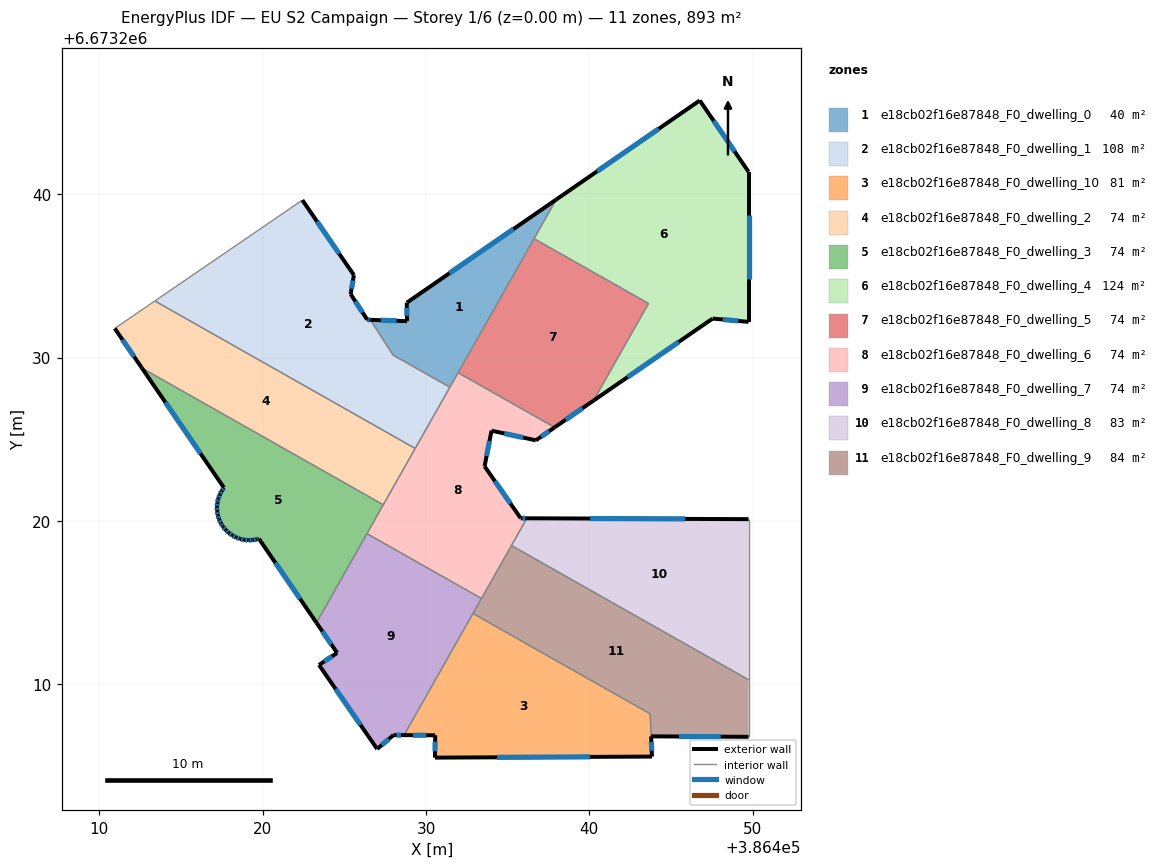
=== STOREY PLAN SPEC (per zone: floor XY polygon, exterior-wall plan segments, windows/doors) ===
zone 1: e18cb02f16e87848_F0_dwelling_0  (40.3 m²)
  floor: (386437.97, 6673239.67) (386431.46, 6673228.18) (386427.98, 6673230.15) (386427.81, 6673230.42) (386426.59, 6673232.31) (386428.84, 6673232.23) (386428.82, 6673233.36)
  exterior wall: (386437.97, 6673239.67) – (386428.82, 6673233.36)  [11.1 m]
    window: (386435.35, 6673237.87) – (386431.44, 6673235.16)  [6.1 m²]
  exterior wall: (386428.84, 6673232.23) – (386426.59, 6673232.31)  [2.2 m]
    window: (386428.20, 6673232.25) – (386427.23, 6673232.29)  [1.2 m²]
  exterior wall: (386428.82, 6673233.36) – (386428.84, 6673232.23)  [1.1 m]
    window: (386428.83, 6673233.03) – (386428.83, 6673232.55)  [0.6 m²]
  interior walls: 6
zone 2: e18cb02f16e87848_F0_dwelling_1  (108.5 m²)
  floor: (386425.59, 6673235.05) (386425.38, 6673233.88) (386426.40, 6673232.32) (386426.59, 6673232.31) (386427.80, 6673230.43) (386427.98, 6673230.15) (386431.46, 6673228.18) (386429.34, 6673224.43) (386413.40, 6673233.46) (386422.43, 6673239.64)
  exterior wall: (386425.59, 6673235.05) – (386422.43, 6673239.64)  [5.6 m]
    window: (386424.68, 6673236.36) – (386423.33, 6673238.33)  [3.1 m²]
  exterior wall: (386425.38, 6673233.88) – (386425.59, 6673235.05)  [1.2 m]
    window: (386425.44, 6673234.22) – (386425.53, 6673234.71)  [0.6 m²]
  exterior wall: (386426.40, 6673232.32) – (386425.38, 6673233.88)  [1.9 m]
    window: (386426.11, 6673232.76) – (386425.67, 6673233.44)  [1.0 m²]
  exterior wall: (386426.59, 6673232.31) – (386426.40, 6673232.32)  [0.2 m]
    window: (386426.53, 6673232.31) – (386426.45, 6673232.31)  [0.1 m²]
  interior walls: 6
zone 3: e18cb02f16e87848_F0_dwelling_10  (81.1 m²)
  floor: (386443.72, 6673208.18) (386443.84, 6673205.56) (386430.55, 6673205.50) (386430.56, 6673206.87) (386428.65, 6673206.88) (386432.87, 6673214.33)
  exterior wall: (386430.55, 6673205.50) – (386443.84, 6673205.56)  [13.3 m]
    window: (386434.34, 6673205.52) – (386440.04, 6673205.55)  [7.3 m²]
  exterior wall: (386430.56, 6673206.87) – (386430.55, 6673205.50)  [1.4 m]
    window: (386430.56, 6673206.48) – (386430.55, 6673205.89)  [0.8 m²]
  exterior wall: (386428.65, 6673206.88) – (386430.56, 6673206.87)  [1.9 m]
    window: (386429.20, 6673206.87) – (386430.02, 6673206.87)  [1.1 m²]
  exterior wall: (386443.84, 6673205.56) – (386443.78, 6673206.80)  [1.2 m]
    window: (386443.82, 6673205.92) – (386443.80, 6673206.45)  [0.7 m²]
  interior walls: 3
zone 4: e18cb02f16e87848_F0_dwelling_2  (74.4 m²)
  floor: (386429.34, 6673224.43) (386427.38, 6673220.98) (386412.61, 6673229.35) (386410.94, 6673231.78) (386413.40, 6673233.46)
  exterior wall: (386410.94, 6673231.78) – (386412.61, 6673229.35)  [2.9 m]
    window: (386411.42, 6673231.09) – (386412.13, 6673230.05)  [1.6 m²]
  interior walls: 4
zone 5: e18cb02f16e87848_F0_dwelling_3  (74.4 m²)
  floor: (386427.38, 6673220.98) (386423.29, 6673213.76) (386419.77, 6673218.90) (386419.64, 6673218.87) (386419.38, 6673218.82) (386419.12, 6673218.81) (386418.86, 6673218.84) (386418.61, 6673218.90) (386418.37, 6673218.99) (386418.14, 6673219.11) (386417.93, 6673219.26) (386417.74, 6673219.44) (386417.57, 6673219.64) (386417.54, 6673219.67) (386417.43, 6673219.86) (386417.33, 6673220.09) (386417.25, 6673220.34) (386417.21, 6673220.60) (386417.20, 6673220.86) (386417.22, 6673221.12) (386417.28, 6673221.37) (386417.37, 6673221.61) (386417.49, 6673221.84) (386417.62, 6673222.03) (386412.61, 6673229.35)
  exterior wall: (386418.37, 6673218.99) – (386418.61, 6673218.90)  [0.3 m]
    window: (386418.44, 6673218.96) – (386418.54, 6673218.92)  [0.1 m²]
  exterior wall: (386418.14, 6673219.11) – (386418.37, 6673218.99)  [0.3 m]
    window: (386418.20, 6673219.07) – (386418.30, 6673219.02)  [0.1 m²]
  exterior wall: (386417.93, 6673219.26) – (386418.14, 6673219.11)  [0.3 m]
    window: (386417.99, 6673219.22) – (386418.08, 6673219.15)  [0.1 m²]
  exterior wall: (386417.74, 6673219.44) – (386417.93, 6673219.26)  [0.3 m]
    window: (386417.79, 6673219.39) – (386417.87, 6673219.31)  [0.1 m²]
  exterior wall: (386417.57, 6673219.64) – (386417.74, 6673219.44)  [0.3 m]
    window: (386417.62, 6673219.58) – (386417.69, 6673219.49)  [0.1 m²]
  exterior wall: (386417.54, 6673219.67) – (386417.57, 6673219.64)  [0.0 m]
  exterior wall: (386417.43, 6673219.86) – (386417.54, 6673219.67)  [0.2 m]
    window: (386417.47, 6673219.80) – (386417.51, 6673219.73)  [0.1 m²]
  exterior wall: (386417.33, 6673220.09) – (386417.43, 6673219.86)  [0.3 m]
    window: (386417.36, 6673220.03) – (386417.40, 6673219.92)  [0.1 m²]
  exterior wall: (386417.25, 6673220.34) – (386417.33, 6673220.09)  [0.3 m]
    window: (386417.27, 6673220.27) – (386417.30, 6673220.16)  [0.1 m²]
  exterior wall: (386417.21, 6673220.60) – (386417.25, 6673220.34)  [0.3 m]
    window: (386417.22, 6673220.52) – (386417.24, 6673220.42)  [0.1 m²]
  exterior wall: (386417.20, 6673220.86) – (386417.21, 6673220.60)  [0.3 m]
    window: (386417.20, 6673220.78) – (386417.20, 6673220.67)  [0.1 m²]
  exterior wall: (386417.22, 6673221.12) – (386417.20, 6673220.86)  [0.3 m]
    window: (386417.22, 6673221.04) – (386417.21, 6673220.93)  [0.1 m²]
  exterior wall: (386417.28, 6673221.37) – (386417.22, 6673221.12)  [0.3 m]
    window: (386417.26, 6673221.30) – (386417.24, 6673221.19)  [0.1 m²]
  exterior wall: (386417.37, 6673221.61) – (386417.28, 6673221.37)  [0.3 m]
    window: (386417.35, 6673221.54) – (386417.31, 6673221.44)  [0.1 m²]
  exterior wall: (386417.49, 6673221.84) – (386417.37, 6673221.61)  [0.3 m]
    window: (386417.46, 6673221.78) – (386417.41, 6673221.68)  [0.1 m²]
  exterior wall: (386417.62, 6673222.03) – (386417.49, 6673221.84)  [0.2 m]
    window: (386417.59, 6673221.98) – (386417.53, 6673221.90)  [0.1 m²]
  exterior wall: (386412.61, 6673229.35) – (386417.62, 6673222.03)  [8.9 m]
    window: (386414.04, 6673227.26) – (386416.19, 6673224.12)  [4.9 m²]
  exterior wall: (386419.77, 6673218.90) – (386423.29, 6673213.76)  [6.2 m]
    window: (386420.78, 6673217.43) – (386422.29, 6673215.23)  [3.4 m²]
  exterior wall: (386419.64, 6673218.87) – (386419.77, 6673218.90)  [0.1 m]
    window: (386419.68, 6673218.88) – (386419.73, 6673218.89)  [0.1 m²]
  exterior wall: (386419.38, 6673218.82) – (386419.64, 6673218.87)  [0.3 m]
    window: (386419.46, 6673218.83) – (386419.56, 6673218.85)  [0.1 m²]
  exterior wall: (386419.12, 6673218.81) – (386419.38, 6673218.82)  [0.3 m]
    window: (386419.20, 6673218.82) – (386419.31, 6673218.82)  [0.1 m²]
  exterior wall: (386418.86, 6673218.84) – (386419.12, 6673218.81)  [0.3 m]
    window: (386418.94, 6673218.83) – (386419.05, 6673218.82)  [0.1 m²]
  exterior wall: (386418.61, 6673218.90) – (386418.86, 6673218.84)  [0.3 m]
    window: (386418.68, 6673218.88) – (386418.79, 6673218.85)  [0.1 m²]
  interior walls: 3
zone 6: e18cb02f16e87848_F0_dwelling_4  (123.7 m²)
  floor: (386446.76, 6673245.74) (386449.75, 6673241.37) (386449.75, 6673232.18) (386447.55, 6673232.39) (386440.26, 6673227.36) (386443.62, 6673233.31) (386436.61, 6673237.28) (386437.97, 6673239.67)
  exterior wall: (386449.75, 6673232.18) – (386449.75, 6673241.37)  [9.2 m]
    window: (386449.75, 6673234.81) – (386449.75, 6673238.74)  [5.1 m²]
  exterior wall: (386447.55, 6673232.39) – (386449.75, 6673232.18)  [2.2 m]
    window: (386448.18, 6673232.33) – (386449.12, 6673232.24)  [1.2 m²]
  exterior wall: (386440.26, 6673227.36) – (386447.55, 6673232.39)  [8.9 m]
    window: (386442.34, 6673228.80) – (386445.47, 6673230.95)  [4.9 m²]
  exterior wall: (386446.76, 6673245.74) – (386437.97, 6673239.67)  [10.7 m]
    window: (386444.25, 6673244.01) – (386440.48, 6673241.40)  [5.9 m²]
  exterior wall: (386449.75, 6673241.37) – (386446.76, 6673245.74)  [5.3 m]
    window: (386448.90, 6673242.62) – (386447.62, 6673244.49)  [2.9 m²]
  interior walls: 3
zone 7: e18cb02f16e87848_F0_dwelling_5  (74.4 m²)
  floor: (386443.62, 6673233.31) (386440.26, 6673227.36) (386437.88, 6673225.72) (386431.96, 6673229.07) (386436.61, 6673237.28)
  exterior wall: (386437.88, 6673225.72) – (386440.26, 6673227.36)  [2.9 m]
    window: (386438.56, 6673226.19) – (386439.58, 6673226.89)  [1.6 m²]
  interior walls: 4
zone 8: e18cb02f16e87848_F0_dwelling_6  (74.4 m²)
  floor: (386437.88, 6673225.72) (386436.72, 6673224.93) (386434.01, 6673225.52) (386433.59, 6673223.34) (386435.80, 6673220.16) (386436.17, 6673220.16) (386433.39, 6673215.25) (386426.38, 6673219.22) (386431.96, 6673229.07)
  exterior wall: (386435.80, 6673220.16) – (386433.59, 6673223.34)  [3.9 m]
    window: (386435.17, 6673221.07) – (386434.22, 6673222.43)  [2.1 m²]
  exterior wall: (386436.17, 6673220.16) – (386435.80, 6673220.16)  [0.4 m]
    window: (386436.07, 6673220.16) – (386435.91, 6673220.16)  [0.2 m²]
  exterior wall: (386436.72, 6673224.93) – (386437.88, 6673225.72)  [1.4 m]
    window: (386437.05, 6673225.16) – (386437.55, 6673225.50)  [0.8 m²]
  exterior wall: (386434.01, 6673225.52) – (386436.72, 6673224.93)  [2.8 m]
    window: (386434.79, 6673225.35) – (386435.95, 6673225.10)  [1.5 m²]
  exterior wall: (386433.59, 6673223.34) – (386434.01, 6673225.52)  [2.2 m]
    window: (386433.71, 6673223.96) – (386433.89, 6673224.90)  [1.2 m²]
  interior walls: 8
zone 9: e18cb02f16e87848_F0_dwelling_7  (74.4 m²)
  floor: (386433.39, 6673215.25) (386428.65, 6673206.88) (386428.01, 6673206.88) (386427.01, 6673206.03) (386423.45, 6673211.17) (386424.56, 6673211.91) (386423.29, 6673213.76) (386426.38, 6673219.22)
  exterior wall: (386423.45, 6673211.17) – (386427.01, 6673206.03)  [6.3 m]
    window: (386424.47, 6673209.70) – (386425.99, 6673207.50)  [3.4 m²]
  exterior wall: (386424.56, 6673211.91) – (386423.45, 6673211.17)  [1.3 m]
    window: (386424.24, 6673211.70) – (386423.76, 6673211.38)  [0.7 m²]
  exterior wall: (386423.29, 6673213.76) – (386424.56, 6673211.91)  [2.2 m]
    window: (386423.65, 6673213.23) – (386424.20, 6673212.44)  [1.2 m²]
  exterior wall: (386428.01, 6673206.88) – (386428.65, 6673206.88)  [0.6 m]
    window: (386428.19, 6673206.88) – (386428.47, 6673206.88)  [0.4 m²]
  exterior wall: (386427.01, 6673206.03) – (386428.01, 6673206.88)  [1.3 m]
    window: (386427.29, 6673206.27) – (386427.72, 6673206.64)  [0.7 m²]
  interior walls: 4
zone 10: e18cb02f16e87848_F0_dwelling_8  (82.8 m²)
  floor: (386449.75, 6673220.10) (386449.75, 6673210.27) (386435.23, 6673218.49) (386436.17, 6673220.16)
  exterior wall: (386449.75, 6673220.10) – (386436.17, 6673220.16)  [13.6 m]
    window: (386445.87, 6673220.12) – (386440.05, 6673220.14)  [7.5 m²]
  interior walls: 3
zone 11: e18cb02f16e87848_F0_dwelling_9  (84.4 m²)
  floor: (386449.75, 6673210.27) (386449.75, 6673206.77) (386443.78, 6673206.80) (386443.73, 6673208.18) (386432.87, 6673214.33) (386435.23, 6673218.49)
  exterior wall: (386443.78, 6673206.80) – (386449.75, 6673206.77)  [6.0 m]
    window: (386445.49, 6673206.79) – (386448.05, 6673206.78)  [3.3 m²]
  interior walls: 6

=== DERIVED (storey summary) ===
Building: EU S2 Campaign
Storey: 1 of 6  (floor level z = 0.00 m)
Storey gross floor area: 892.5 m²
Zones on this storey: 11
  - e18cb02f16e87848_F0_dwelling_0: floor 40.3 m²; exterior wall 14.5 m (43.5 m²); 3 window(s) 8.0 m²; WWR 18.4%
  - e18cb02f16e87848_F0_dwelling_1: floor 108.5 m²; exterior wall 8.8 m (26.4 m²); 4 window(s) 4.9 m²; WWR 18.4%
  - e18cb02f16e87848_F0_dwelling_10: floor 81.1 m²; exterior wall 17.8 m (53.4 m²); 4 window(s) 9.8 m²; WWR 18.4%
  - e18cb02f16e87848_F0_dwelling_2: floor 74.4 m²; exterior wall 2.9 m (8.8 m²); 1 window(s) 1.6 m²; WWR 18.4%
  - e18cb02f16e87848_F0_dwelling_3: floor 74.4 m²; exterior wall 20.2 m (60.5 m²); 22 window(s) 11.1 m²; WWR 18.3%
  - e18cb02f16e87848_F0_dwelling_4: floor 123.7 m²; exterior wall 36.2 m (108.7 m²); 5 window(s) 20.0 m²; WWR 18.4%
  - e18cb02f16e87848_F0_dwelling_5: floor 74.4 m²; exterior wall 2.9 m (8.7 m²); 1 window(s) 1.6 m²; WWR 18.4%
  - e18cb02f16e87848_F0_dwelling_6: floor 74.4 m²; exterior wall 10.7 m (32.0 m²); 5 window(s) 5.9 m²; WWR 18.4%
  - e18cb02f16e87848_F0_dwelling_7: floor 74.4 m²; exterior wall 11.8 m (35.3 m²); 5 window(s) 6.5 m²; WWR 18.4%
  - e18cb02f16e87848_F0_dwelling_8: floor 82.8 m²; exterior wall 13.6 m (40.7 m²); 1 window(s) 7.5 m²; WWR 18.4%
  - e18cb02f16e87848_F0_dwelling_9: floor 84.4 m²; exterior wall 6.0 m (17.9 m²); 1 window(s) 3.3 m²; WWR 18.4%
Zone adjacency (shared interzone walls):
  - e18cb02f16e87848_F0_dwelling_0 ↔ e18cb02f16e87848_F0_dwelling_1
  - e18cb02f16e87848_F0_dwelling_0 ↔ e18cb02f16e87848_F0_dwelling_4
  - e18cb02f16e87848_F0_dwelling_0 ↔ e18cb02f16e87848_F0_dwelling_5
  - e18cb02f16e87848_F0_dwelling_0 ↔ e18cb02f16e87848_F0_dwelling_6
  - e18cb02f16e87848_F0_dwelling_1 ↔ e18cb02f16e87848_F0_dwelling_2
  - e18cb02f16e87848_F0_dwelling_1 ↔ e18cb02f16e87848_F0_dwelling_6
  - e18cb02f16e87848_F0_dwelling_10 ↔ e18cb02f16e87848_F0_dwelling_7
  - e18cb02f16e87848_F0_dwelling_10 ↔ e18cb02f16e87848_F0_dwelling_9
  - e18cb02f16e87848_F0_dwelling_2 ↔ e18cb02f16e87848_F0_dwelling_3
  - e18cb02f16e87848_F0_dwelling_2 ↔ e18cb02f16e87848_F0_dwelling_6
  - e18cb02f16e87848_F0_dwelling_3 ↔ e18cb02f16e87848_F0_dwelling_6
  - e18cb02f16e87848_F0_dwelling_3 ↔ e18cb02f16e87848_F0_dwelling_7
  - e18cb02f16e87848_F0_dwelling_4 ↔ e18cb02f16e87848_F0_dwelling_5
  - e18cb02f16e87848_F0_dwelling_5 ↔ e18cb02f16e87848_F0_dwelling_6
  - e18cb02f16e87848_F0_dwelling_6 ↔ e18cb02f16e87848_F0_dwelling_7
  - e18cb02f16e87848_F0_dwelling_6 ↔ e18cb02f16e87848_F0_dwelling_8
  - e18cb02f16e87848_F0_dwelling_6 ↔ e18cb02f16e87848_F0_dwelling_9
  - e18cb02f16e87848_F0_dwelling_7 ↔ e18cb02f16e87848_F0_dwelling_9
  - e18cb02f16e87848_F0_dwelling_8 ↔ e18cb02f16e87848_F0_dwelling_9